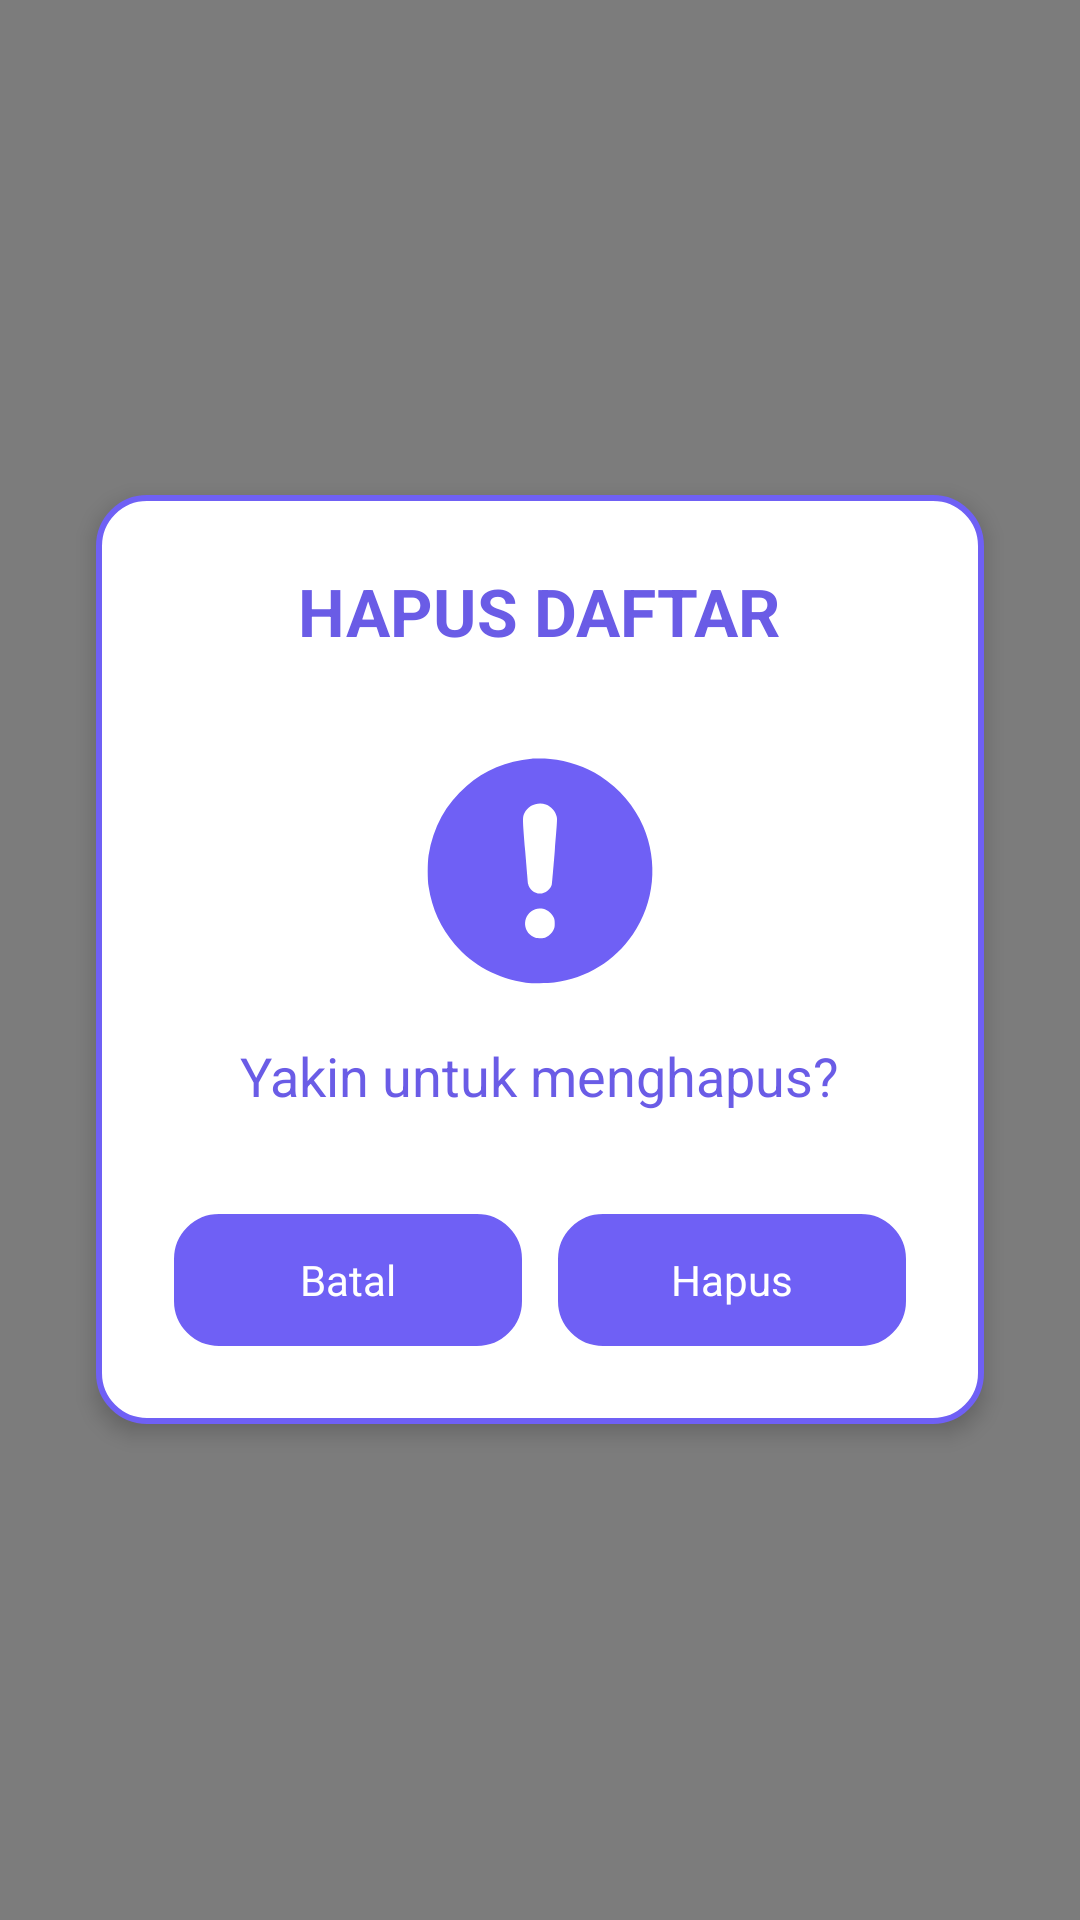

Android layout source for this screen:
<!-- AndroidManifest.xml: application theme Theme.TransparentStatusBar -->
<!-- res/layout/dialog_delete_confirmation.xml -->
<FrameLayout
    xmlns:android="http://schemas.android.com/apk/res/android"
    android:layout_width="match_parent"
    android:layout_height="match_parent">

    <View
        android:layout_width="match_parent"
        android:layout_height="match_parent"
        android:background="#80000000" />

    <LinearLayout
        android:layout_width="match_parent"
        android:layout_height="wrap_content"
        android:orientation="vertical"
        android:padding="24dp"
        android:background="@drawable/ronded"
        android:elevation="4dp"
        android:layout_gravity="center"
        android:layout_margin="32dp">

        <TextView
            android:layout_width="wrap_content"
            android:layout_height="wrap_content"
            android:layout_gravity="center"
            android:text="HAPUS DAFTAR"
            android:textColor="#6A5CE6"
            android:textSize="22sp"
            android:textStyle="bold" />

        <ImageView
            android:layout_width="80dp"
            android:layout_height="80dp"
            android:layout_gravity="center"
            android:layout_marginTop="32dp"
            android:src="@drawable/warning_sign" />

        <TextView
            android:layout_width="wrap_content"
            android:layout_height="wrap_content"
            android:layout_gravity="center"
            android:layout_marginTop="16dp"
            android:text="Yakin untuk menghapus?"
            android:textColor="#6A5CE6"
            android:textSize="18sp" />

        <LinearLayout
            android:layout_width="match_parent"
            android:layout_height="wrap_content"
            android:layout_marginTop="32dp"
            android:orientation="horizontal">

            <TextView
                android:id="@+id/btnCancel"
                android:layout_width="0dp"
                android:layout_height="48dp"
                android:layout_weight="1"
                android:text="Batal"
                android:gravity="center"
                android:background="@drawable/ronded2"
                android:layout_marginEnd="8dp"
                android:fontFamily="@font/nunitomedium"
                android:textColor="#FFFFFF" />

            <TextView
                android:id="@+id/btnDelete"
                android:layout_width="0dp"
                android:layout_height="48dp"
                android:layout_weight="1"
                android:text="Hapus"
                android:gravity="center"
                android:background="@drawable/ronded2"
                android:textColor="#FFFFFF" />
        </LinearLayout>
    </LinearLayout>
</FrameLayout>
<!-- resources referenced by this layout -->
<resources>
  <!-- drawable ronded (drawable) -->
  <shape xmlns:android="http://schemas.android.com/apk/res/android">
      
      <solid android:color="#FFFFFF" />
  
      
      <corners android:radius="16dp" />
  
      
      <stroke android:width="2dp" android:color="#6F60F5" />
  </shape>
  <!-- drawable ronded2 (drawable) -->
  <shape xmlns:android="http://schemas.android.com/apk/res/android">
      
      <solid android:color="#6F60F5" />
  
      
      <corners android:radius="16dp" />
  
      
      <stroke android:width="2dp" android:color="#FFFFFF" />
  </shape>
  <!-- drawable warning_sign (drawable) -->
  <vector xmlns:android="http://schemas.android.com/apk/res/android"
      android:width="512dp"
      android:height="512dp"
      android:viewportWidth="512"
      android:viewportHeight="512">
    <path
        android:pathData="M238,16.6c-53.7,5.1 -99.7,24.2 -138.6,57.8 -44.1,37.9 -71.6,88.2 -81.1,147.8 -2.4,15.7 -2.4,51.7 0.1,67.6 7.4,47.2 25.9,87.9 56.1,123 38.2,44.5 91.6,73.1 151.5,81.4 12.3,1.7 47.8,1.6 60,-0.1 69.8,-9.6 129.1,-45.9 167.9,-102.6 46.5,-68 54.9,-154.2 22.4,-230.4 -18.4,-43.2 -50.5,-80.9 -91.3,-107.3 -31.3,-20.3 -69.3,-33.3 -107.5,-36.8 -10.2,-0.9 -31.3,-1.1 -39.5,-0.4zM268.5,114.1c11.3,4.2 20.1,14 23,25.6 1.5,6 1.4,8.6 -4,73.5 -3,37 -5.8,68.6 -6.1,70.3 -2.3,11.1 -13.9,20.5 -25.5,20.5 -11.7,-0 -23.4,-9.7 -25.3,-21 -0.4,-1.9 -3.1,-33.4 -6.2,-69.9 -5.8,-70.8 -5.8,-70.8 -1.5,-80.6 7.2,-16.3 28.4,-24.8 45.6,-18.4zM269.5,339.1c6.3,3 12.3,9 15.5,15.4 2,4.1 2.5,6.5 2.4,13.5 0,7.2 -0.4,9.3 -2.7,13.7 -3.4,6.6 -8.4,11.6 -15,15 -4.4,2.3 -6.5,2.7 -13.7,2.7 -7,0.1 -9.4,-0.4 -13.5,-2.4 -26,-12.8 -23.8,-49.5 3.5,-59.4 6.3,-2.3 17,-1.6 23.5,1.5z"
        android:fillColor="#6F60F5"
        android:strokeColor="#00000000"/>
  </vector>
  <style name="Theme.TransparentStatusBar" parent="Theme.AppCompat.Light.NoActionBar">
          
          <item name="android:statusBarColor">@android:color/transparent</item>
          
          <item name="android:windowDrawsSystemBarBackgrounds">true</item>
          <item name="android:fitsSystemWindows">false</item>
      </style>
</resources>
